Run: headless pygame with SDL's dummy video driver; simulated clock (each Clock.tick advances the game by its frame time, no real sleeping); random seed 0; keys injected as events and as key.get_pressed() state; no mouse input.
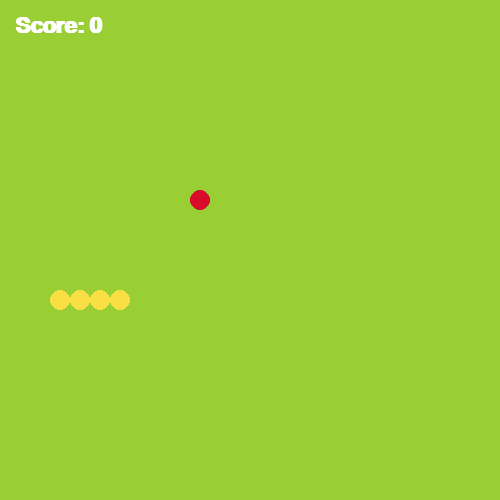
Frame 1 of 3 · flips 1–60 · no input
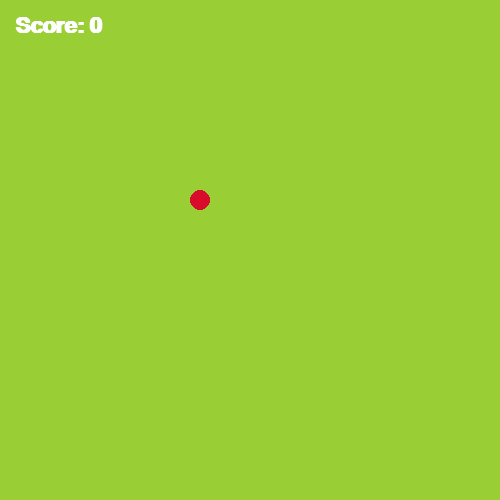
Frame 2 of 3 · flips 61–180 · tapped SPACE, RETURN · held RIGHT (→), D
Frame 3 of 3 · flips 181–300 · held DOWN (↓), S · screen unchanged from frame 2, image omitted

The pygame program that drew these frames:

import pygame, random
pygame.init() # initialize the module

w, h = 500, 500
screen = pygame.display.set_mode((w, h))
pygame.display.set_caption("SNAKE GAME")

snake = [[300,300], [320, 300], [340, 300], [360,300]]
def draw_snake(screen, snake):
    for pos in snake:
        pygame.draw.circle(screen, (249, 222, 68), pos, 10)

step = 20

left = (-step, 0)
right = (step,0)
up = (0,-step)
down = (0, step)

direction = left

r = 10
margin = 10

FPS = 60
clock = pygame.time.Clock()

## apple
apple = [200,200]

score = 0

timer = 0

font = pygame.font.SysFont("Arial", 32, True)

def display_score(screen, score):
    text_surface = font.render(f"Score: {score}", True, (255, 255, 255))
    screen.blit(text_surface, (15,15))

run = True
while run:

    screen.fill((153, 207, 52))
    clock.tick(FPS)

    for event in pygame.event.get():

        if event.type == pygame.QUIT:
            print("QUIT")
            run = False

        if event.type == pygame.KEYDOWN:
            if event.key == pygame.K_UP and direction != down:
                direction =  up
            elif event.key == pygame.K_DOWN and direction != up:
                direction =  down
            elif event.key == pygame.K_LEFT and direction != right:
                direction = left
            elif event.key == pygame.K_RIGHT and direction != left:
                direction = right

    # snake movement
    timer += 1
    if timer==5:
        snake =  [[snake[0][0]+direction[0], snake[0][1]+direction[1]]] + snake[:-1]
        timer = 0

    if snake[0][1] < 0:
        snake[0][1] = h

    # snake eats apple
    if snake[0] == apple:
        score += 1
        apple[0] = (random.randint(r+margin, w-r-margin)//step)*step
        apple[1] = (random.randint(r+margin, w-r-margin)//step)*step
        snake.append(snake[-1])

    # game over
    for pos in snake[1:]:
        if snake[0] == pos:
            print("gameover")
            run = False

        

    draw_snake(screen, snake)

    pygame.draw.circle(screen, (217, 12, 44), apple, 10)

    display_score(screen, score)

    pygame.display.update()
